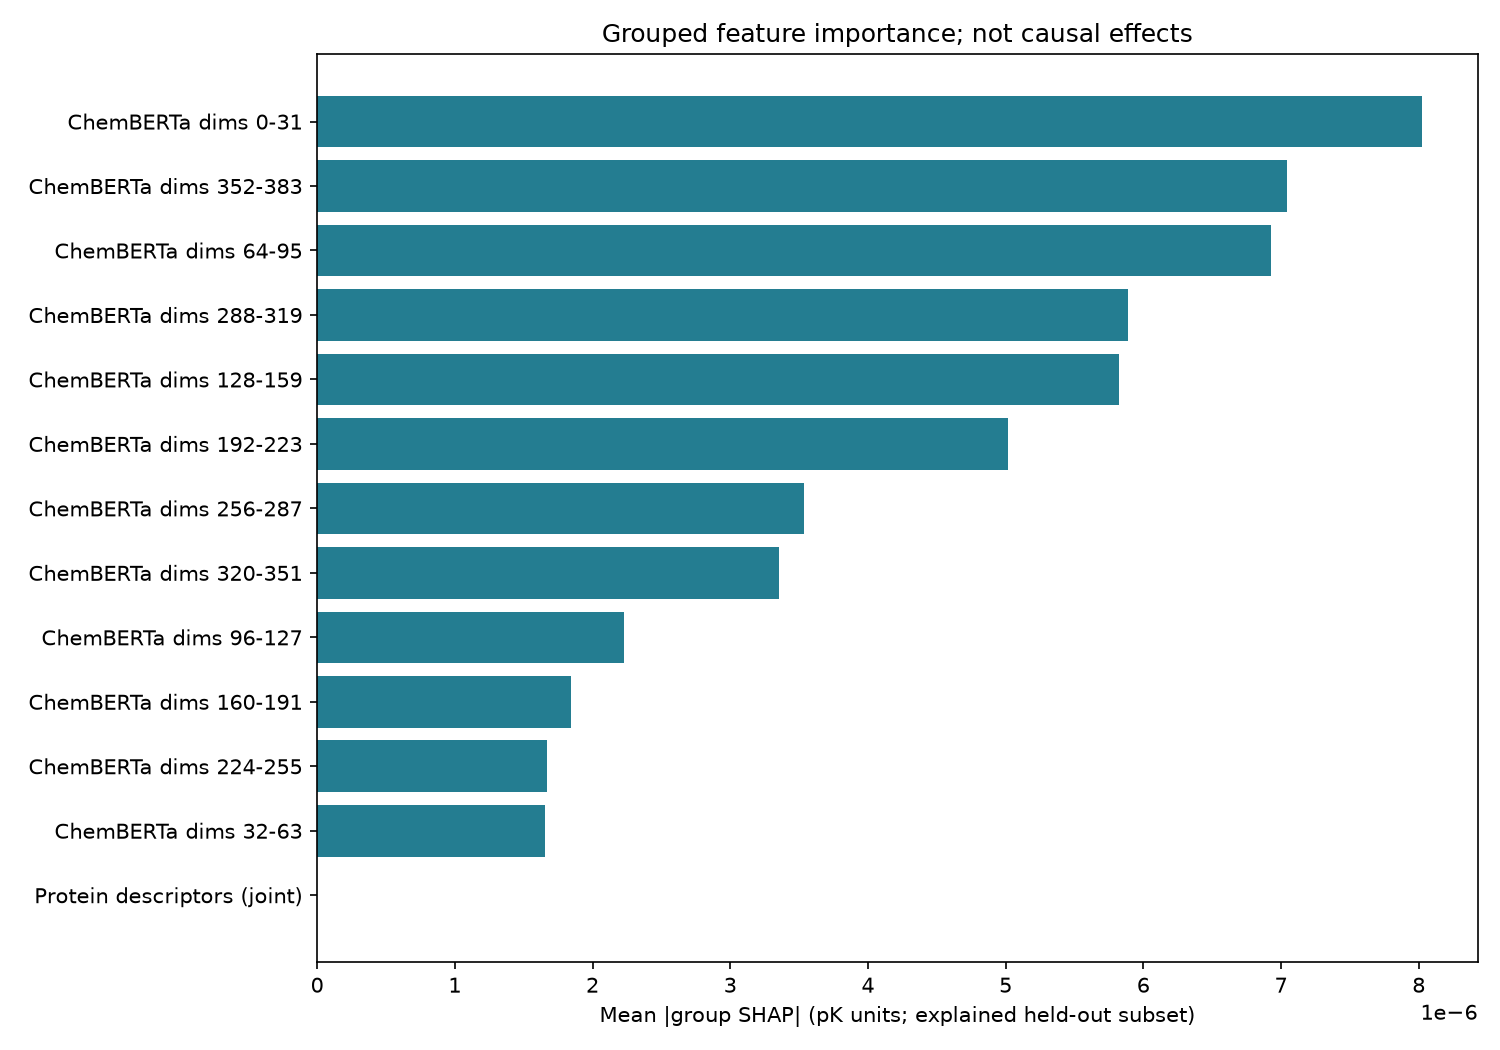

The table this chart was drawn from, first rows:
feature_group, mean_abs_shap_pK, mean_shap_pK, repeat_mean_abs_difference_pK
ChemBERTa dims 0-31, 8.025492647945054e-06, 8.025492647945054e-06, 3.328914673361716e-07
ChemBERTa dims 352-383, 7.04378475117895e-06, 7.04378475117895e-06, 2.0083069732224068e-07
ChemBERTa dims 64-95, 6.925058822798702e-06, 6.925058822798702e-06, 2.941922910837391e-07
ChemBERTa dims 288-319, 5.887200659318581e-06, 5.887200659318581e-06, 3.593086301545423e-07
ChemBERTa dims 128-159, 5.825770217682269e-06, 5.825770217682269e-06, 5.885384157799933e-08
ChemBERTa dims 192-223, 5.017639253243611e-06, 5.017639253243611e-06, 1.6795474852560055e-07
ChemBERTa dims 256-287, 3.535161894649419e-06, 3.535161894649419e-06, 9.829638988878564e-08
ChemBERTa dims 320-351, 3.354873027633376e-06, 3.354873027633376e-06, 2.2308186259367702e-07
ChemBERTa dims 96-127, 2.2299415709109427e-06, -2.2299415709109427e-06, 7.92653273296029e-08
ChemBERTa dims 160-191, 1.8411847178406715e-06, -1.8411847178406715e-06, 1.5499763530990585e-07
ChemBERTa dims 224-255, 1.6708911024232442e-06, 1.6708911024232442e-06, 5.19100174511955e-08
ChemBERTa dims 32-63, 1.6579393111171292e-06, -1.4155349402356077e-06, 1.1143657474566027e-07
Protein descriptors (joint), 0.0, 0.0, 0.0
